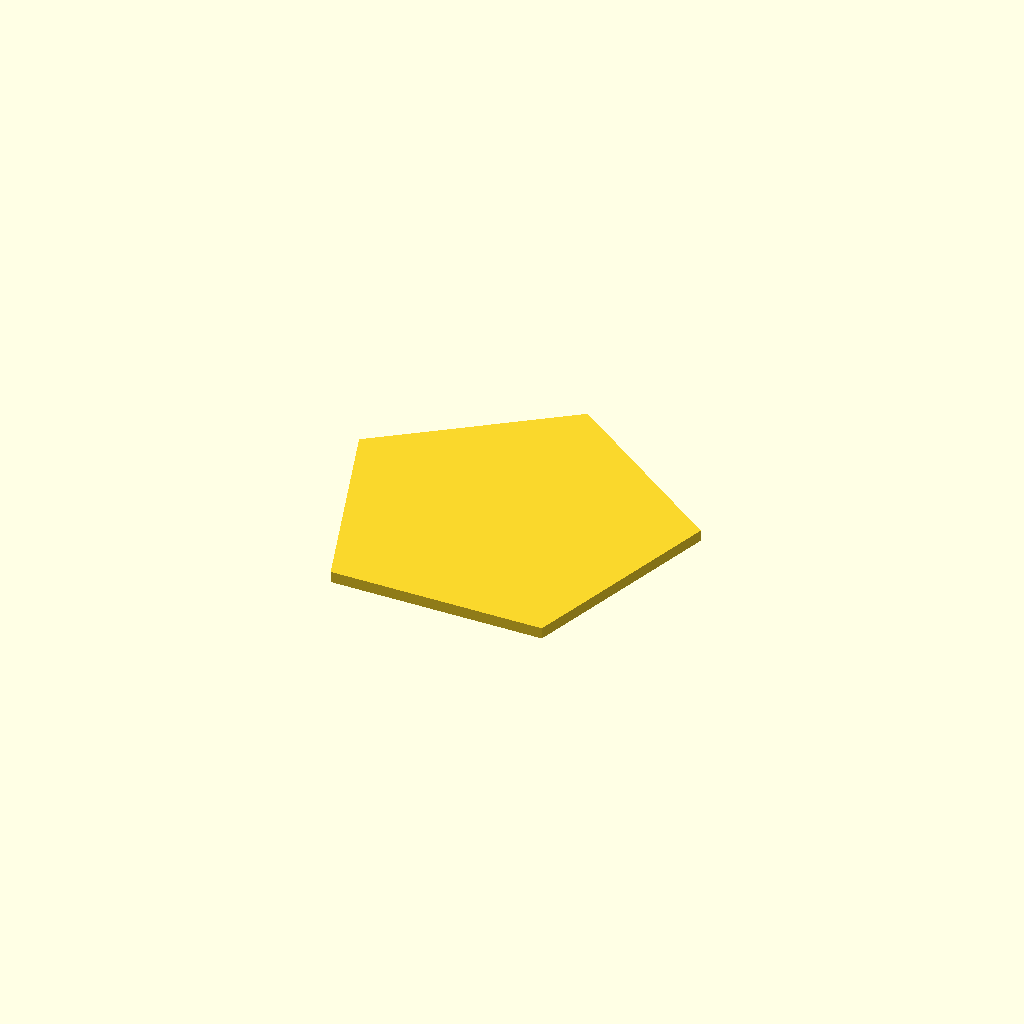
Cell 1: rendered with the file's own defaults.
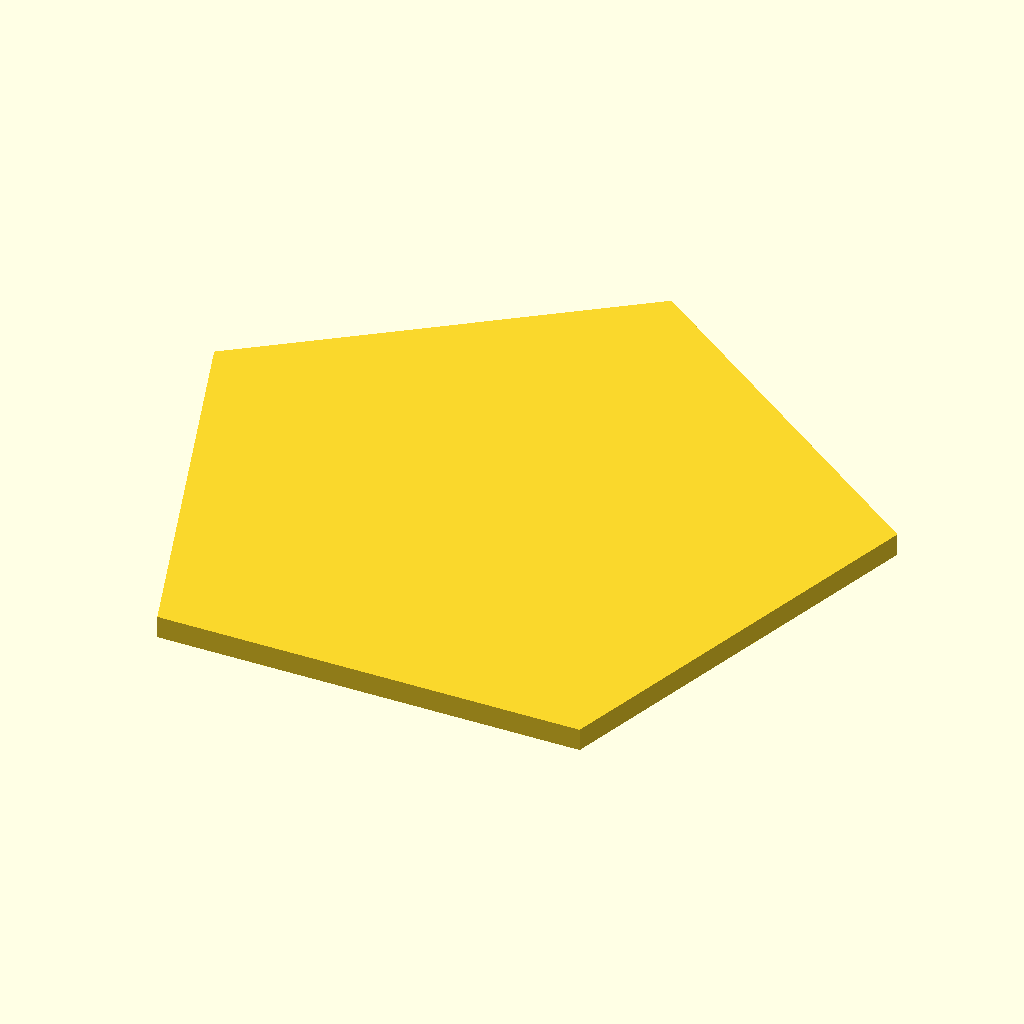
Cell 2: in = 50.8 (everything else at default).
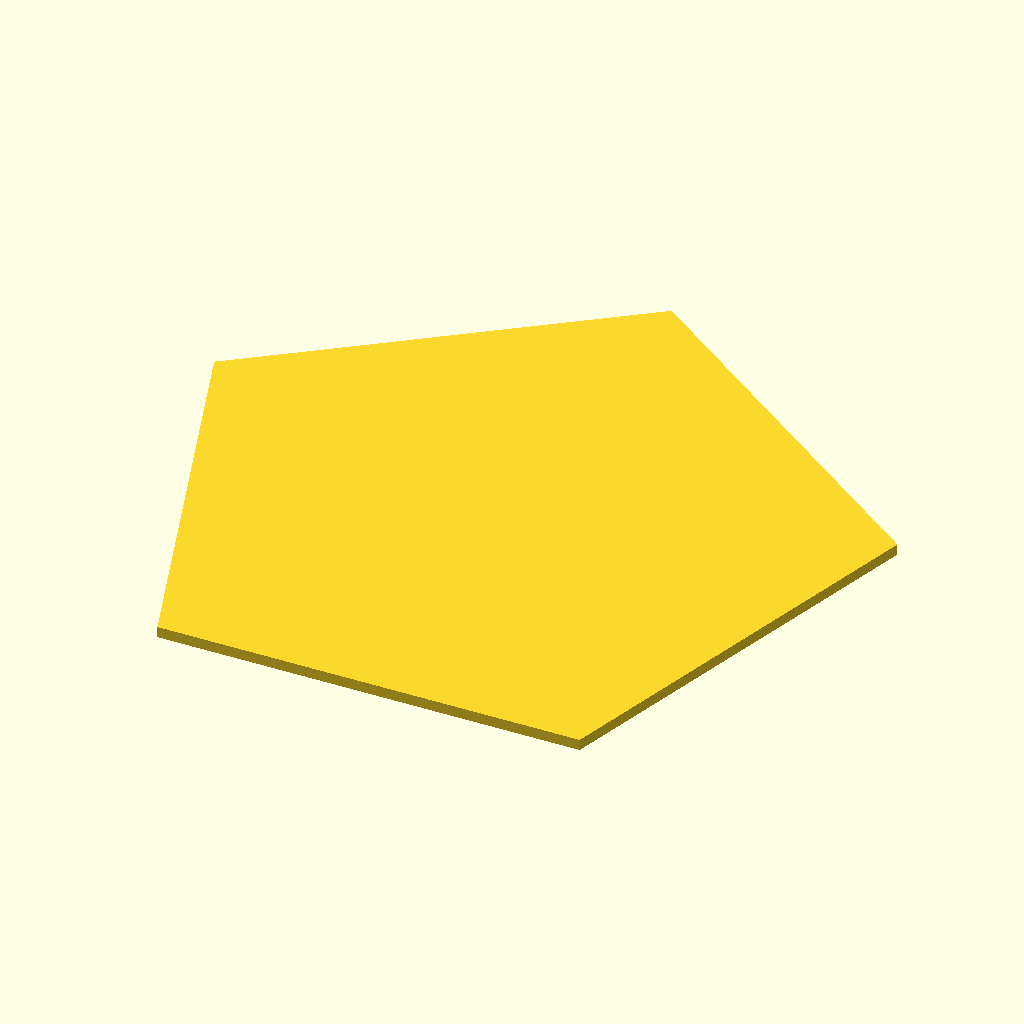
Cell 3: side_in = 4.726 (everything else at default).
One fixed orthographic camera (rotation 55°, 0°, 25°; colour scheme Cornfield) for every cell.
Source of the model, src/shapes/pentagon_plate.scad:
/* =====================================================
   Regular Pentagon Plate (solid)
   =====================================================
   Regular pentagon, extruded to a flat solid plate.
   Dimensions are specified in inches and converted to mm.

   Side length : 2.363 in  (60.0202 mm)
   Thickness   : 1/8 in    ( 3.1750 mm)

   Prints flat on the bed, no supports.
   ===================================================== */

in = 25.4;   // mm per inch

/* ── Dimensions (inches) ────────────────────────────── */
side_in      = 2.363;    // length of each of the five sides
thickness_in = 1/8;      // plate thickness

/* ── Derived (mm) ───────────────────────────────── */
S = side_in      * in;
Z = thickness_in * in;
R = S / (2 * sin(180 / 5));  // circumradius

module pentagon_plate() {
    // Centered on X/Y, point-up with a flat bottom edge, sitting on Z = 0.
    linear_extrude(height = Z)
        polygon([
            for (i = [0 : 4])
                [R * cos(90 + i * 360 / 5),
                 R * sin(90 + i * 360 / 5)]
        ]);
}

pentagon_plate();
Parameter table extracted from the source (name, type, default, range or options):
in: number, default 25.4
side_in: number, default 2.363
